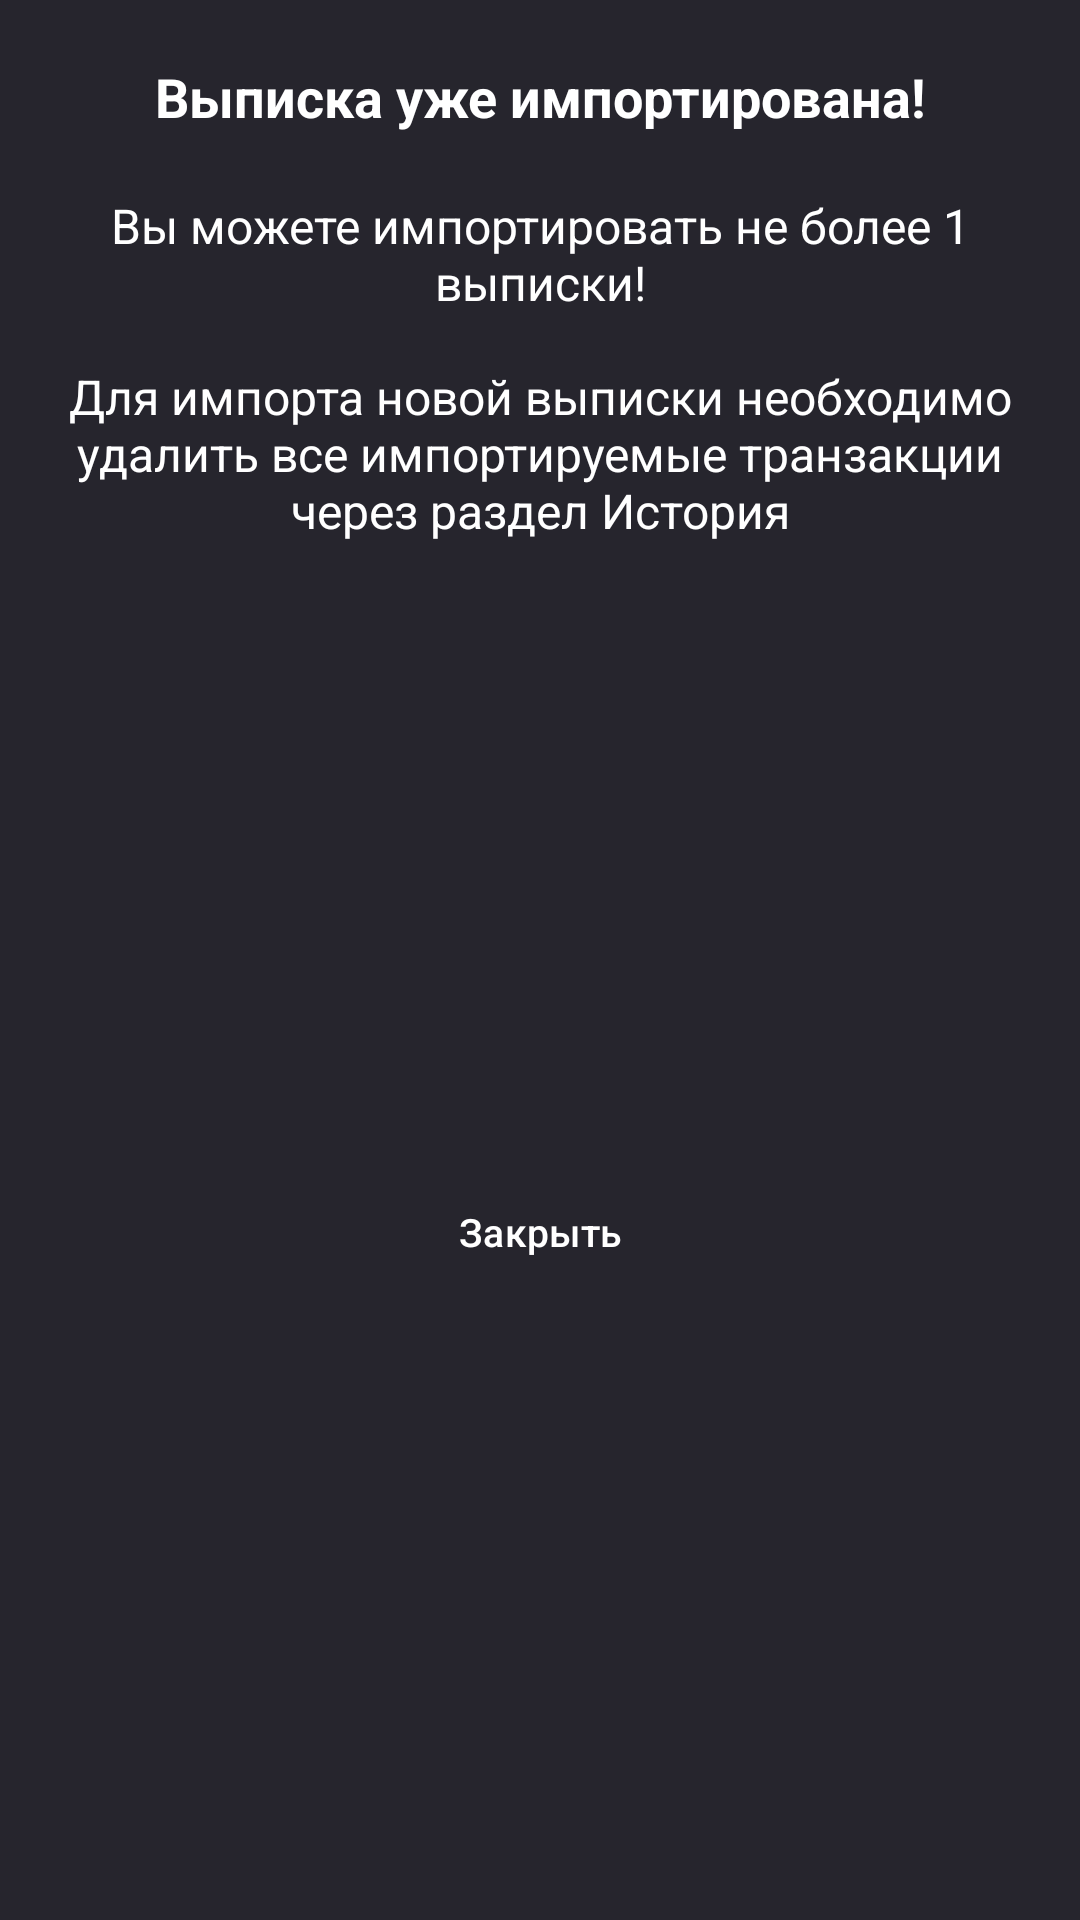

Reconstruct the res/layout file that produces this screen, plus the resources it refers to.
<!-- AndroidManifest.xml: application theme Theme.CashLite -->
<!-- res/layout/dialog_duplicate_import.xml -->
<?xml version="1.0" encoding="utf-8"?>
<LinearLayout xmlns:android="http://schemas.android.com/apk/res/android"
    android:layout_width="match_parent"
    android:layout_height="wrap_content"
    android:orientation="vertical"
    android:background="@color/bgDialogDuplicateImport"
    android:padding="20dp">

    <TextView
        android:id="@+id/tvTitleDialogDuplicateImport"
        style="@style/tvTitleDialogDuplicateImport"
        android:layout_width="match_parent"
        android:layout_height="wrap_content"
        android:text="@string/tvTitleDialogDuplicateImport"
        android:gravity="center"
        android:layout_marginBottom="20dp"/>

    <TextView
        android:id="@+id/tvDialogDialogDuplicateImport"
        style="@style/tvDialogDuplicateImport"
        android:layout_width="match_parent"
        android:layout_height="wrap_content"
        android:text="@string/tvDialogDuplicateImport"
        android:gravity="center"
        android:layout_marginBottom="20dp"/>

    <Button
        android:id="@+id/btnCancelDialogDuplicateImport"
        style="@style/btnCancelDialogDuplicateImport"
        android:layout_width="match_parent"
        android:layout_height="wrap_content"
        android:layout_weight="1"
        android:layout_margin="2dp"
        android:backgroundTint="@color/btnCancelDeleteTransaction"
        android:text="@string/btnTextCancelDialogDuplicateImport" />
</LinearLayout>
<!-- resources referenced by this layout -->
<resources>
  <color name="bgDialogDuplicateImport">#26252D</color>
  <color name="btnCancelDeleteTransaction">#F44336</color>
  <string name="btnTextCancelDialogDuplicateImport">Закрыть</string>
  
      // fragment_add_operation
  <string name="tvDialogDuplicateImport">Вы можете импортировать не более 1 выписки!\n\nДля импорта новой выписки необходимо удалить все импортируемые транзакции через раздел "История"</string>
  <string name="tvTitleDialogDuplicateImport">Выписка уже импортирована!</string>
  <style name="btnCancelDialogDuplicateImport" parent="Widget.Material3.Button">
          <item name="android:textSize">13dp</item>
          <item name="android:textColor">@color/btnTextCancelDialogDuplicateImport</item>
      </style>
  
          // fragment_add_new_operation.xml
  <style name="tvDialogDuplicateImport" parent="Widget.AppCompat.TextView">
          <item name="android:textSize">16dp</item>
          <item name="android:textColor">@color/tvTitleDialogConfirmationDeleteTransaction</item>
      </style>
  <style name="tvTitleDialogDuplicateImport" parent="Widget.AppCompat.TextView">
          <item name="android:textSize">18dp</item>
          <item name="android:textStyle">bold</item>
          <item name="android:textColor">@color/tvTitleDialogConfirmationDeleteTransaction</item>
      </style>
  <style name="Theme.CashLite" parent="Base.Theme.CashLite" />
  <color name="btnTextCancelDialogDuplicateImport">#FFFFFFFF</color>
  
      // dialog_confirmation_delete_transaction.xml
  <color name="tvTitleDialogConfirmationDeleteTransaction">#FFFFFFFF</color>
  <style name="Base.Theme.CashLite" parent="Theme.Material3.DayNight.NoActionBar">
          <item name="colorPrimary">@color/themes</item>
          <item name="colorOnSurface">@color/black</item>
          <item name="android:colorBackground">@color/fragAll</item>
      </style>
  <color name="themes">#2F2E2E</color>
  <color name="black">#FF000000</color>
  <color name="fragAll">#FFFFFFFF</color>
</resources>
